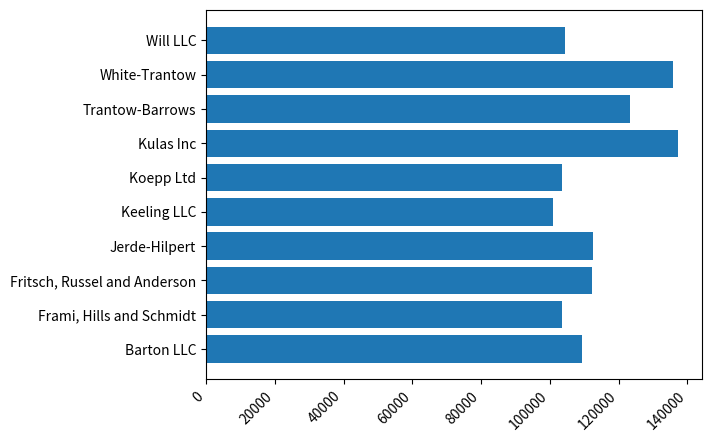

Python code for this plot:
import matplotlib.pyplot as plt
import numpy as np

data = {'Barton LLC': 109438.50,
        'Frami, Hills and Schmidt': 103569.59,
        'Fritsch, Russel and Anderson': 112214.71,
        'Jerde-Hilpert': 112591.43,
        'Keeling LLC': 100934.30,
        'Koepp Ltd': 103660.54,
        'Kulas Inc': 137351.96,
        'Trantow-Barrows': 123381.38,
        'White-Trantow': 135841.99,
        'Will LLC': 104437.60}
group_data = list(data.values())
group_names = list(data.keys())
group_mean = np.mean(group_data)

fig, ax = plt.subplots()
ax.barh(group_names, group_data)
labels = ax.get_xticklabels()

plt.setp(labels, rotation=45, horizontalalignment='right')
plt.show()